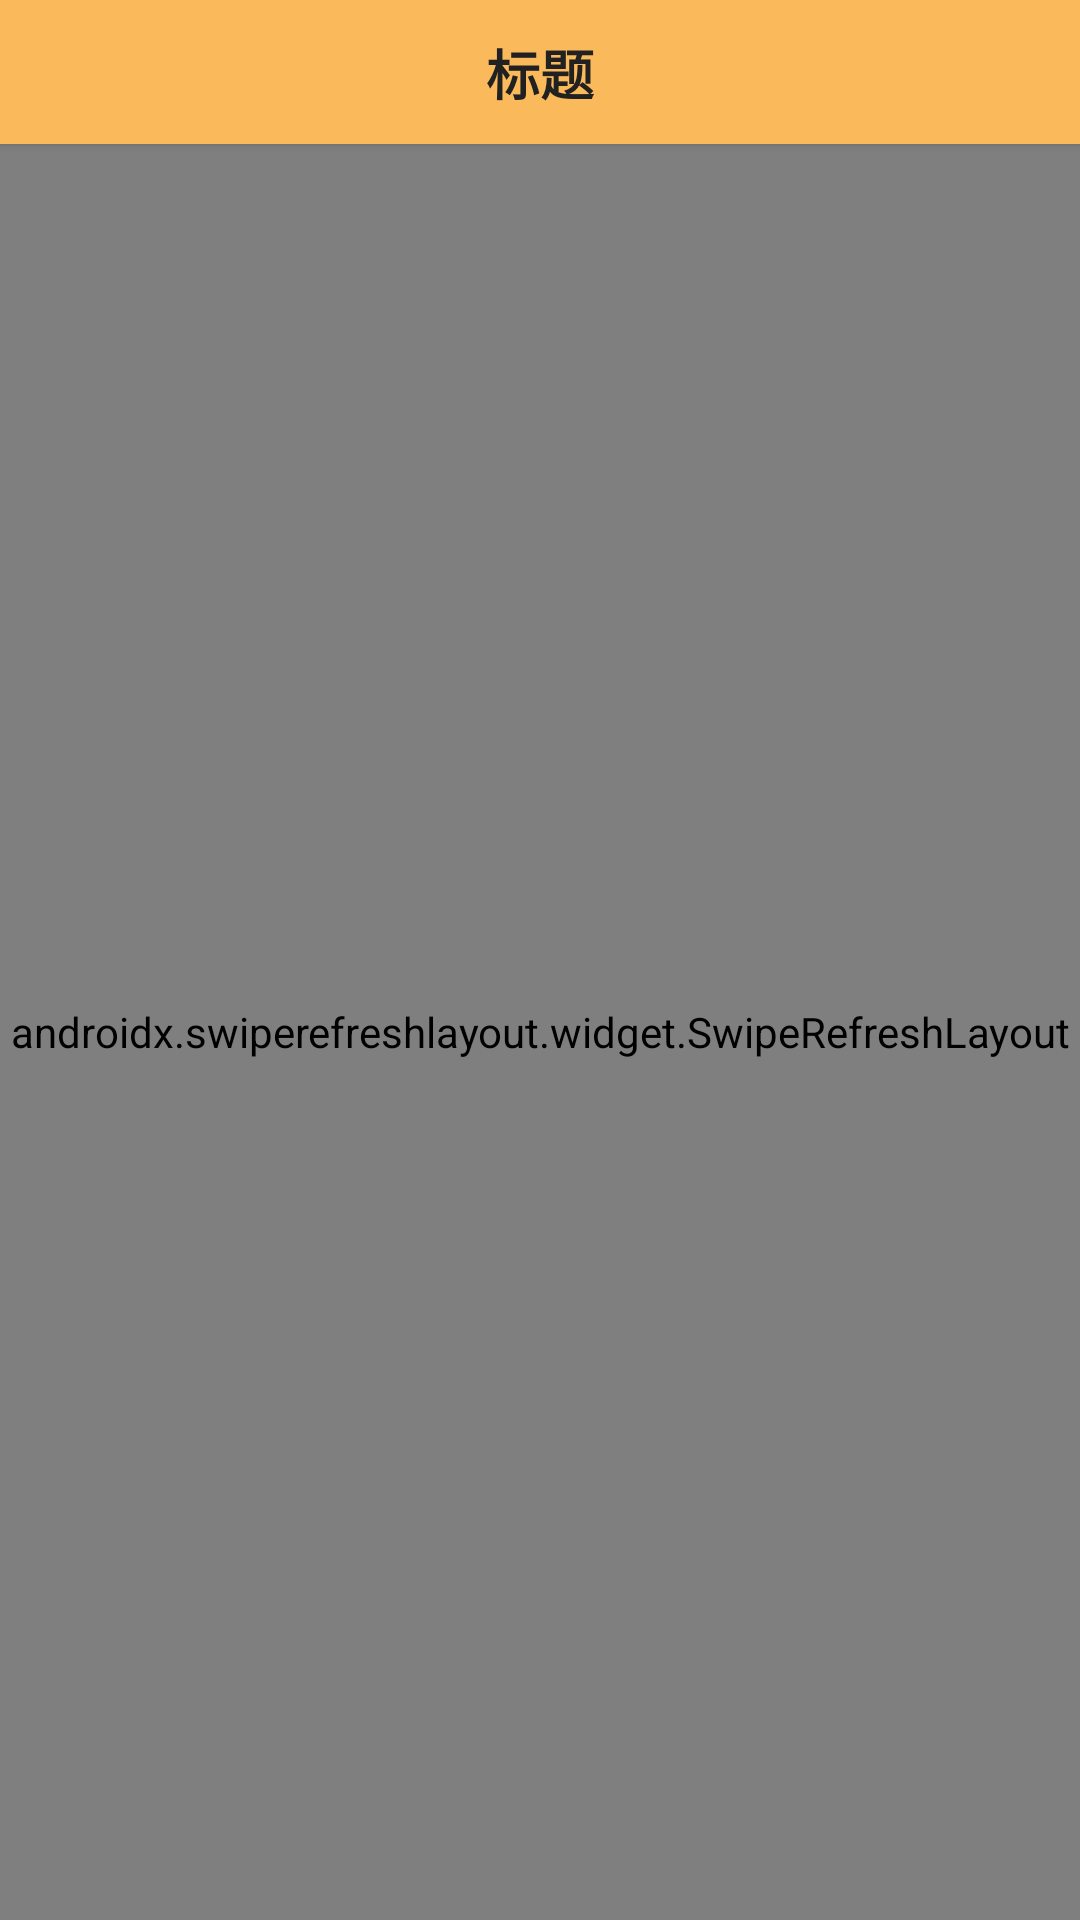

Android layout source for this screen:
<!-- AndroidManifest.xml: application theme Theme.Bilidynamic1 -->
<!-- res/layout/activity_favorites.xml -->
<?xml version="1.0" encoding="utf-8"?>
<LinearLayout xmlns:android="http://schemas.android.com/apk/res/android"
    android:layout_width="match_parent"
    android:layout_height="match_parent"
    android:orientation="vertical">

    
    <include
        android:id="@+id/header"
        layout="@layout/layout_simple_header" />

    <androidx.swiperefreshlayout.widget.SwipeRefreshLayout
        android:id="@+id/swipeRefresh"
        android:layout_width="match_parent"
        android:layout_height="match_parent">

        
        <androidx.recyclerview.widget.RecyclerView
            android:id="@+id/recyclerView"
            android:layout_width="match_parent"
            android:layout_height="match_parent"
            android:clipToPadding="false"
            android:paddingHorizontal="6dp"
            android:paddingVertical="6dp"
            android:scrollbars="none" />

    </androidx.swiperefreshlayout.widget.SwipeRefreshLayout>
</LinearLayout>
<!-- res/layout/layout_simple_header.xml (included above) -->
<?xml version="1.0" encoding="utf-8"?>
<androidx.constraintlayout.widget.ConstraintLayout xmlns:android="http://schemas.android.com/apk/res/android"
    xmlns:app="http://schemas.android.com/apk/res-auto"
    android:layout_width="match_parent"
    android:layout_height="wrap_content"
    android:background="@color/orange"
    android:elevation="2dp">

    
    <ImageButton
        android:id="@+id/btnBack"
        android:layout_width="48dp"
        android:layout_height="48dp"
        android:layout_marginStart="4dp"
        android:background="?attr/selectableItemBackgroundBorderless"
        android:contentDescription="返回"
        android:padding="12dp"
        android:src="@drawable/ic_back_black"
        app:layout_constraintBottom_toBottomOf="parent"
        app:layout_constraintStart_toStartOf="parent"
        app:layout_constraintTop_toTopOf="parent" />

    
    <TextView
        android:id="@+id/tvHeaderTitle"
        android:layout_width="wrap_content"
        android:layout_height="wrap_content"
        android:text="标题"
        android:textColor="#212121"
        android:textSize="18sp"
        android:textStyle="bold"
        app:layout_constraintBottom_toBottomOf="parent"
        app:layout_constraintEnd_toEndOf="parent"
        app:layout_constraintStart_toStartOf="parent"
        app:layout_constraintTop_toTopOf="parent" />

</androidx.constraintlayout.widget.ConstraintLayout>
<!-- resources referenced by this layout -->
<resources>
  <color name="orange">#FAB95B</color>
  <style name="Theme.Bilidynamic1" parent="Theme.MaterialComponents.DayNight.NoActionBar">
  
          <item name="android:windowLightStatusBar">
              ?attr/isLightTheme
          </item>
          
          <item name="cardViewStyle">@style/MyCardView</item>
          <item name="materialButtonStyle">@style/Widget.MaterialComponents.Button</item>
          <item name="materialCardViewStyle">@style/Widget.MaterialComponents.CardView</item>
      </style>
  <style name="MyCardView" parent="Widget.MaterialComponents.CardView">
          <item name="cardCornerRadius">16dp</item>
          <item name="cardElevation">4dp</item>
      </style>
</resources>
